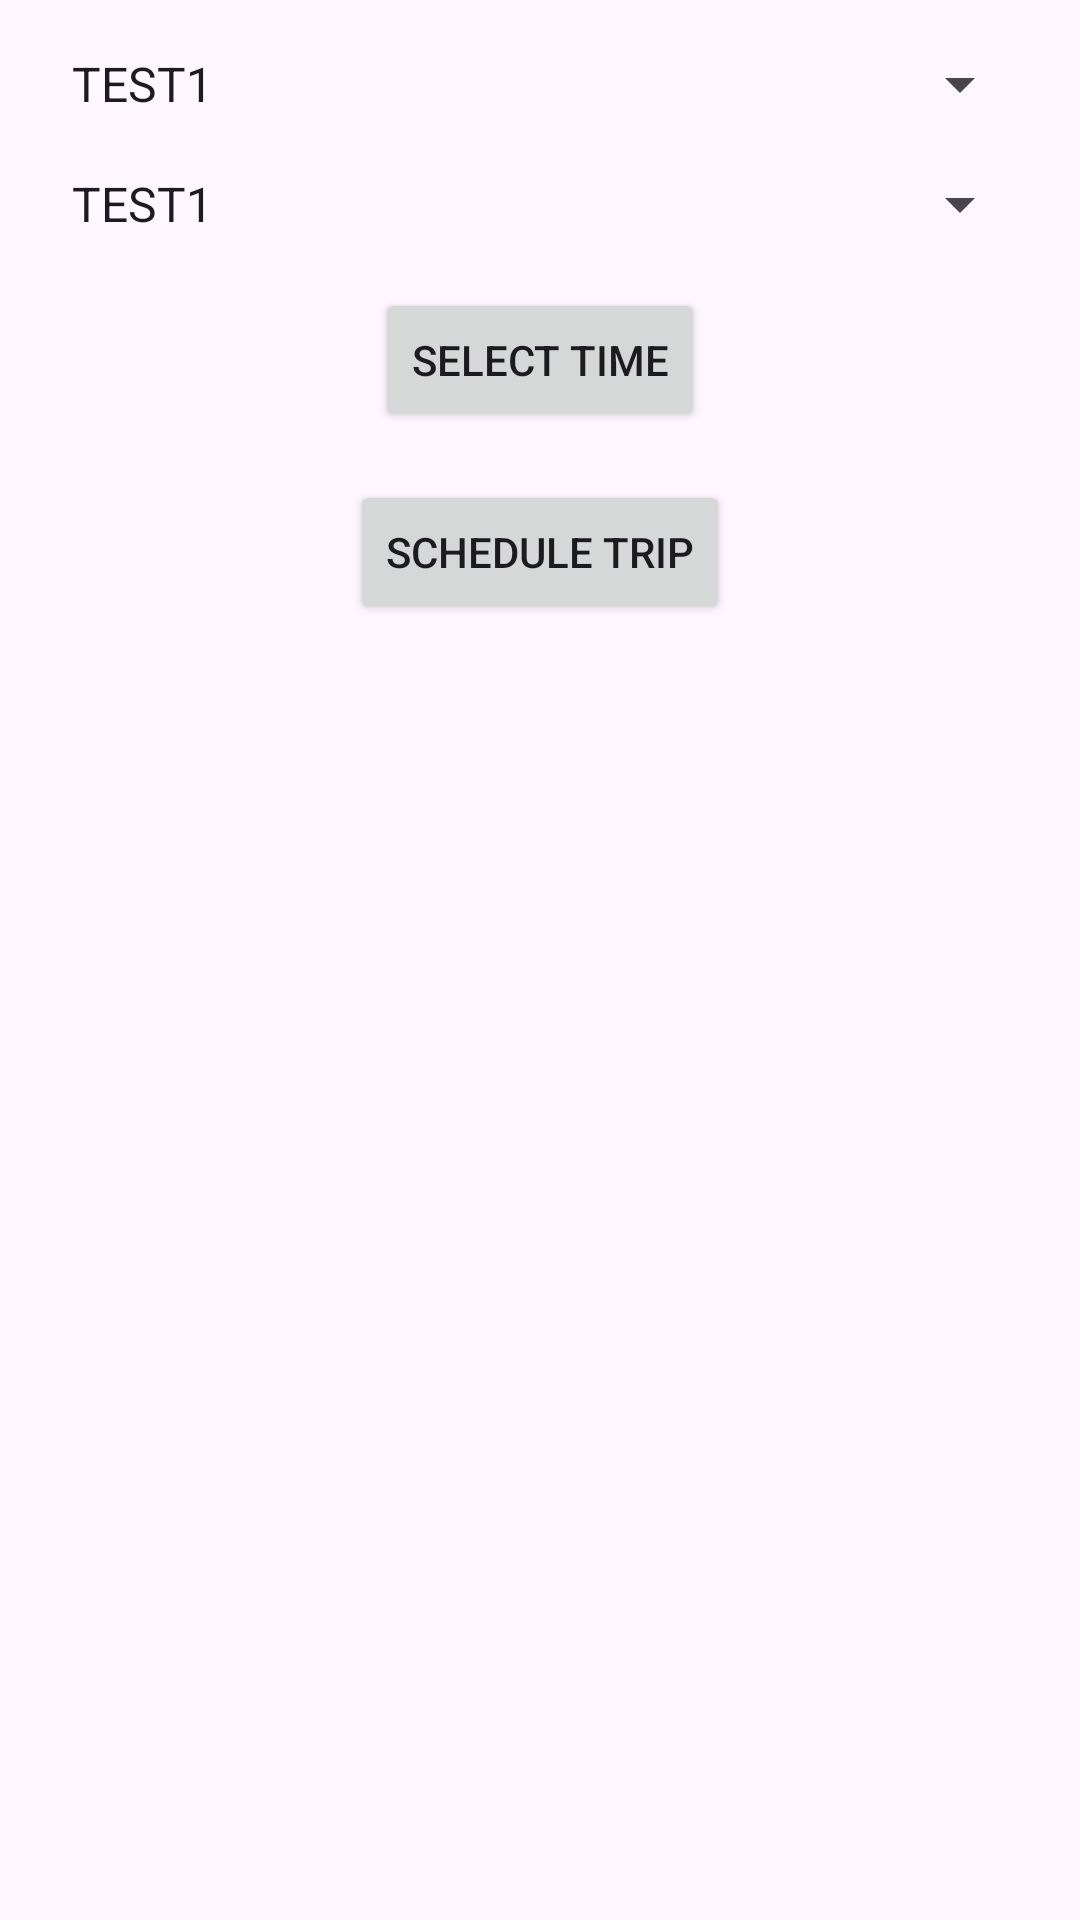

Write the Android layout XML for this screen, with the resource values it uses.
<!-- AndroidManifest.xml: application theme Theme.Material3.Light.NoActionBar -->
<!-- res/layout/activity_schedule_dronex.xml -->
<androidx.constraintlayout.widget.ConstraintLayout xmlns:android="http://schemas.android.com/apk/res/android"
    xmlns:app="http://schemas.android.com/apk/res-auto"
    xmlns:tools="http://schemas.android.com/tools"
    android:layout_width="match_parent"
    android:layout_height="match_parent"
    tools:context=".ScheduleTripActivity">

    <Spinner
        android:id="@+id/pickupLocationSpinner"
        android:layout_width="0dp"
        android:layout_height="wrap_content"
        android:layout_margin="16dp"
        android:entries="@array/places_options"
        app:layout_constraintEnd_toEndOf="parent"
        app:layout_constraintStart_toStartOf="parent"
        app:layout_constraintTop_toTopOf="parent" />

    <Spinner
        android:id="@+id/dropLocationSpinner"
        android:layout_width="0dp"
        android:layout_height="wrap_content"
        android:layout_margin="16dp"
        android:entries="@array/places_options"
        app:layout_constraintEnd_toEndOf="parent"
        app:layout_constraintStart_toStartOf="parent"
        app:layout_constraintTop_toBottomOf="@id/pickupLocationSpinner" />

    <Button
        android:id="@+id/selectTimeButton"
        android:layout_width="wrap_content"
        android:layout_height="wrap_content"
        android:layout_margin="16dp"
        android:text="Select Time"
        app:layout_constraintEnd_toEndOf="parent"
        app:layout_constraintStart_toStartOf="parent"
        app:layout_constraintTop_toBottomOf="@id/dropLocationSpinner" />

    <Button
        android:id="@+id/scheduleTripButton"
        android:layout_width="wrap_content"
        android:layout_height="wrap_content"
        android:layout_margin="16dp"
        android:text="Schedule Trip"
        app:layout_constraintEnd_toEndOf="parent"
        app:layout_constraintStart_toStartOf="parent"
        app:layout_constraintTop_toBottomOf="@id/selectTimeButton" />

</androidx.constraintlayout.widget.ConstraintLayout>
<!-- resources referenced by this layout -->
<resources>
  <string-array name="places_options">
      <item>TEST1</item>
      <item>TEST2</item>
      <item>TEST3</item>
      <item>TEST4</item>
      <item>TEST5</item>
      <item>TEST6</item>
      <item>CHAPEL</item>
      <item>AB3</item>
      <item>STUDENT_SQUARE_LIBRARY</item>
      <item>AB2</item>
      <item>CAFETERIA</item>
      <item>THROWBALL_COURT</item>
      <item>GROUND</item>
      <item>PARKING</item>
      <item>CANTEEN</item>
      <item>ADMIN_BLOCK_ACADEMIC_BLOCK1</item>
      <item>AMPHITHEATER</item>
  
      <item>GATE</item>
  
  </string-array>
</resources>
